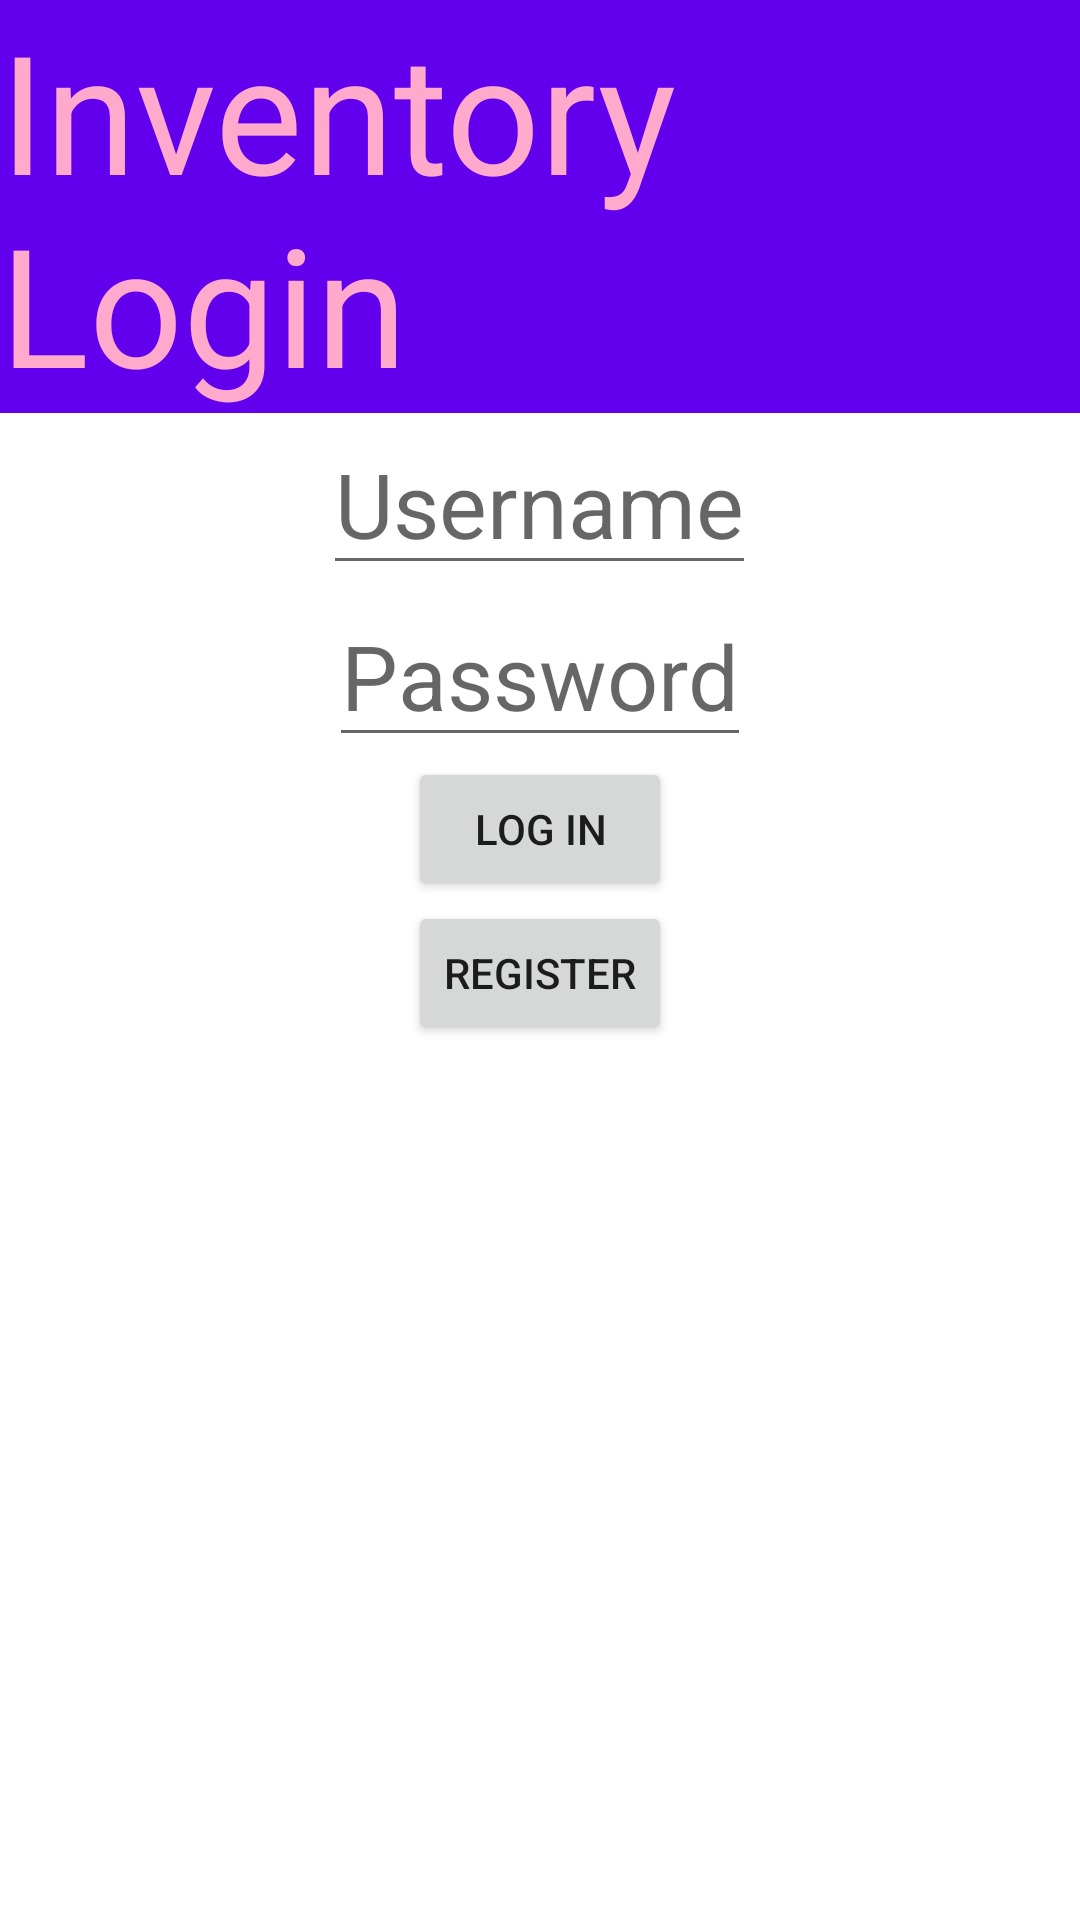

Reconstruct the res/layout file that produces this screen, plus the resources it refers to.
<!-- AndroidManifest.xml: application theme Theme.ManleyProject3 -->
<!-- res/layout/login_layout.xml -->
<?xml version="1.0" encoding="utf-8"?>
<LinearLayout xmlns:android="http://schemas.android.com/apk/res/android"
    android:layout_width="match_parent"
    android:layout_height="match_parent"
    android:orientation="vertical"
    android:background="@color/purple_500">

    <TextView
        android:layout_width="match_parent"
        android:layout_height="wrap_content"
        android:text="Inventory Login"
        android:textSize="55sp"
        android:textColor="#FFAC"/>

    <RelativeLayout
        android:layout_width="match_parent"
        android:layout_height="600sp"
        android:background="@color/white">

        <EditText
            android:layout_width="wrap_content"
            android:layout_height="wrap_content"
            android:layout_centerHorizontal="true"
            android:layout_alignParentTop="true"
            android:id="@+id/username"
            android:inputType="text"
            android:hint="Username"
            android:textSize="30sp"/>

        <EditText
            android:layout_width="wrap_content"
            android:layout_height="wrap_content"
            android:layout_centerHorizontal="true"
            android:layout_below="@id/username"
            android:id="@+id/password"
            android:inputType="textPassword"
            android:hint="Password"
            android:textSize="30sp"/>

        <Button
            android:layout_width="wrap_content"
            android:layout_height="wrap_content"
            android:text="Log in"
            android:layout_below="@id/password"
            android:layout_centerHorizontal="true"
            android:id="@+id/loginButton"/>

        <Button
            android:layout_width="wrap_content"
            android:layout_height="wrap_content"
            android:text="Register"
            android:layout_below="@id/loginButton"
            android:layout_centerHorizontal="true"
            android:id="@+id/registerButton"/>
    </RelativeLayout>

    <TextView
        android:layout_width="match_parent"
        android:layout_height="wrap_content"
        android:text="Inventory Login"
        android:textSize="40sp"/>

</LinearLayout>
<!-- resources referenced by this layout -->
<resources>
  <style name="Theme.ManleyProject3" parent="Theme.MaterialComponents.DayNight.DarkActionBar">
          
          <item name="colorPrimary">@color/purple_500</item>
          <item name="colorPrimaryVariant">@color/purple_700</item>
          <item name="colorOnPrimary">@color/white</item>
          
          <item name="colorSecondary">@color/teal_200</item>
          <item name="colorSecondaryVariant">@color/teal_700</item>
          <item name="colorOnSecondary">@color/black</item>
          
          <item name="android:statusBarColor">?attr/colorPrimaryVariant</item>
          
      </style>
  <!-- not gathered from this repository: default colours our renderer supplied (Android Studio template values) -->
  <color name="purple_500">#FF6200EE</color>
  <color name="purple_700">#FF3700B3</color>
  <color name="teal_200">#FF03DAC5</color>
  <color name="teal_700">#FF018786</color>
  <color name="black">#FF000000</color>
  <color name="white">#FFFFFFFF</color>
</resources>
